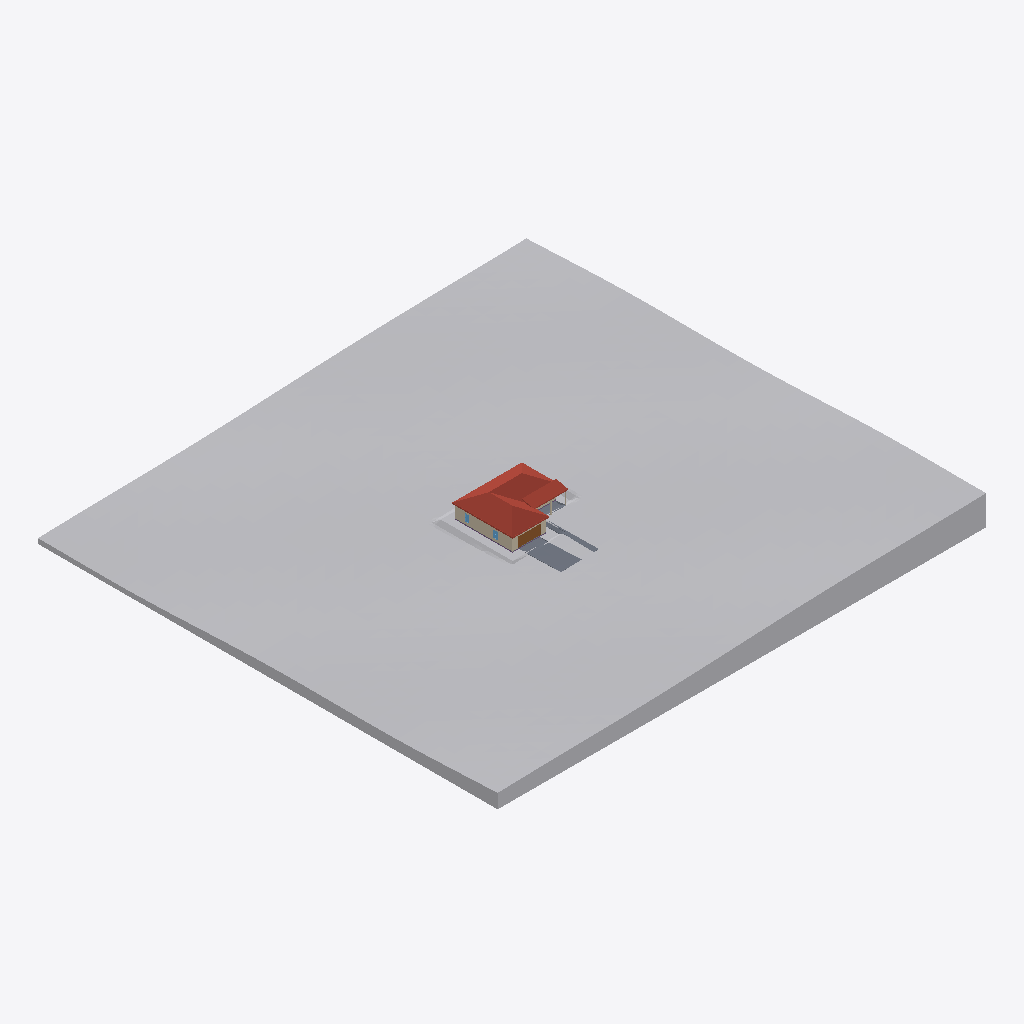
Isometric view of an IFC building model (IFC-SPF (STEP), schema IFC4, length unit millimetre), seen from the south-west, elements coloured by IFC class: 4 slabs (grey), 4 walls (beige), 2 roofs (red-brown), 2 windows (light blue), 1 other element (light grey), 1 door (brown), 1 footing (purple).
Extent 103.6 m × 97.5 m × 8.7 m (x, y, z). Storeys (2): Level 1 at 0.00 m; Level 2 at 2.80 m. Elements (37): 13 IfcWall, 9 IfcWindow, 7 IfcDoor, 4 IfcSlab, 2 IfcRoof, 1 IfcFooting, 1 IfcGeographicElement.

HEADER;
FILE_DESCRIPTION(('ViewDefinition [DesignTransferView]'),'2;1');
FILE_NAME('Maple Street house.ifc','2026-10-23T16:30:12',(''),(''),'BimCraft','BimCraft','');
FILE_SCHEMA(('IFC4'));
ENDSEC;
DATA;
#18=IFCPROJECT('3pVqLnfIj4lPhj6VrrMOCn',#5,'Maple Street house',$,$,$,$,(#14),#10);
#20=IFCSITE('3$VRjozxD15vuqQ_jXo8T_',#5,'Site',$,$,#19,$,$,.ELEMENT.,(39,44,21,0),(-104,-59,-3,0),1609000.0,$,$);
#22=IFCBUILDING('1U1ygpCM5FHfmRzbipwh06',#5,'Maple Street house',$,$,#21,$,$,.ELEMENT.,$,$,$);
#26=IFCBUILDINGSTOREY('1bd_suKfXByuMVx9rEZsAP',#5,'Level 1',$,$,#25,$,$,.ELEMENT.,0.0);
#33=IFCBUILDINGSTOREY('3E_mZNJ3195ATVfjrD$MgC',#5,'Level 2',$,$,#32,$,$,.ELEMENT.,2800.0);
#3678=IFCGEOGRAPHICELEMENT('2qUdOM72T7_9SIKF1ULuZ4',#5,'Terrain',$,'Terrain',#3677,#4420,$,.TERRAIN.);
#3167=IFCROOF('0QXp9UICj3Cu8Tbyml$3KJ',#5,'Roof',$,'Roof',#3166,$,$,.HIP_ROOF.);
#3741=IFCSLAB('3_ZK26UUz4zOtLwF9JzV$Y',#5,'Driveway',$,'Paving',#3740,#4439,$,.USERDEFINED.);
#370=IFCWALL('3TtM_bNtHFs97itRxEHFAB',#5,'Exterior 2×6',$,'Exterior 2×6',#369,#1721,$,.STANDARD.);
#3543=IFCROOF('3HYwEBG150Th1PqBID_J6x',#5,'Roof plane',$,'Roof plane',#3542,$,$,.FREEFORM.);
#3767=IFCSLAB('3G4QbNQI5A8R6T1f29lJ4c',#5,'Walk',$,'Paving',#3766,#4444,$,.USERDEFINED.);
#1352=IFCDOOR('1TmGt3Jiv6KQ89OHXn1q5S',#5,'Garage door',$,'Garage door',#1351,#1418,'D2',2133.6,4876.8,.DOOR.,.ROLLINGUP.,$);
#59=IFCWALL('09PEepFfD64vJu8$1r96$9',#5,'Exterior 2×6',$,'Exterior 2×6',#58,#1455,$,.STANDARD.);
#3793=IFCSLAB('3JtIDdn9951hZP0gnYq3Ya',#5,'Patio',$,'Paving',#3792,#4449,$,.USERDEFINED.);
#4455=IFCSLAB('1avGdfKO1EKhDAbybKDXUy',#5,'Slab on grade',$,'Slab on grade',#4454,#4474,$,.BASESLAB.);
#4489=IFCFOOTING('3uvJ5gbRHF_QfPdaLyja_1',#5,'Thickened edge',$,'Thickened edge',#4488,#4519,$,.STRIP_FOOTING.);
#1468=IFCWINDOW('2STsRStPf8Jg3IAu8Ojakb',#5,'Double hung window',$,'Double hung window',#1467,#1553,'W2',1524.0,914.4,.WINDOW.,.DOUBLE_PANEL_HORIZONTAL.,$);
#175=IFCWALL('04JdZYlIjCsfDpzr0SwWQH',#5,'Exterior 2×6',$,'Exterior 2×6',#174,#1339,$,.STANDARD.);
#1603=IFCWINDOW('1bwwKEF7f72QLPEayThX8_',#5,'Double hung window',$,'Double hung window',#1602,#1684,'W3',1524.0,914.4,.WINDOW.,.DOUBLE_PANEL_HORIZONTAL.,$);
#4534=IFCWALL('2XMcBGKY11uQuebmsqCRlW',#5,'Interior 2×6',$,'Interior 2×6',#4533,#4567,$,.STANDARD.);
ENDSEC;
